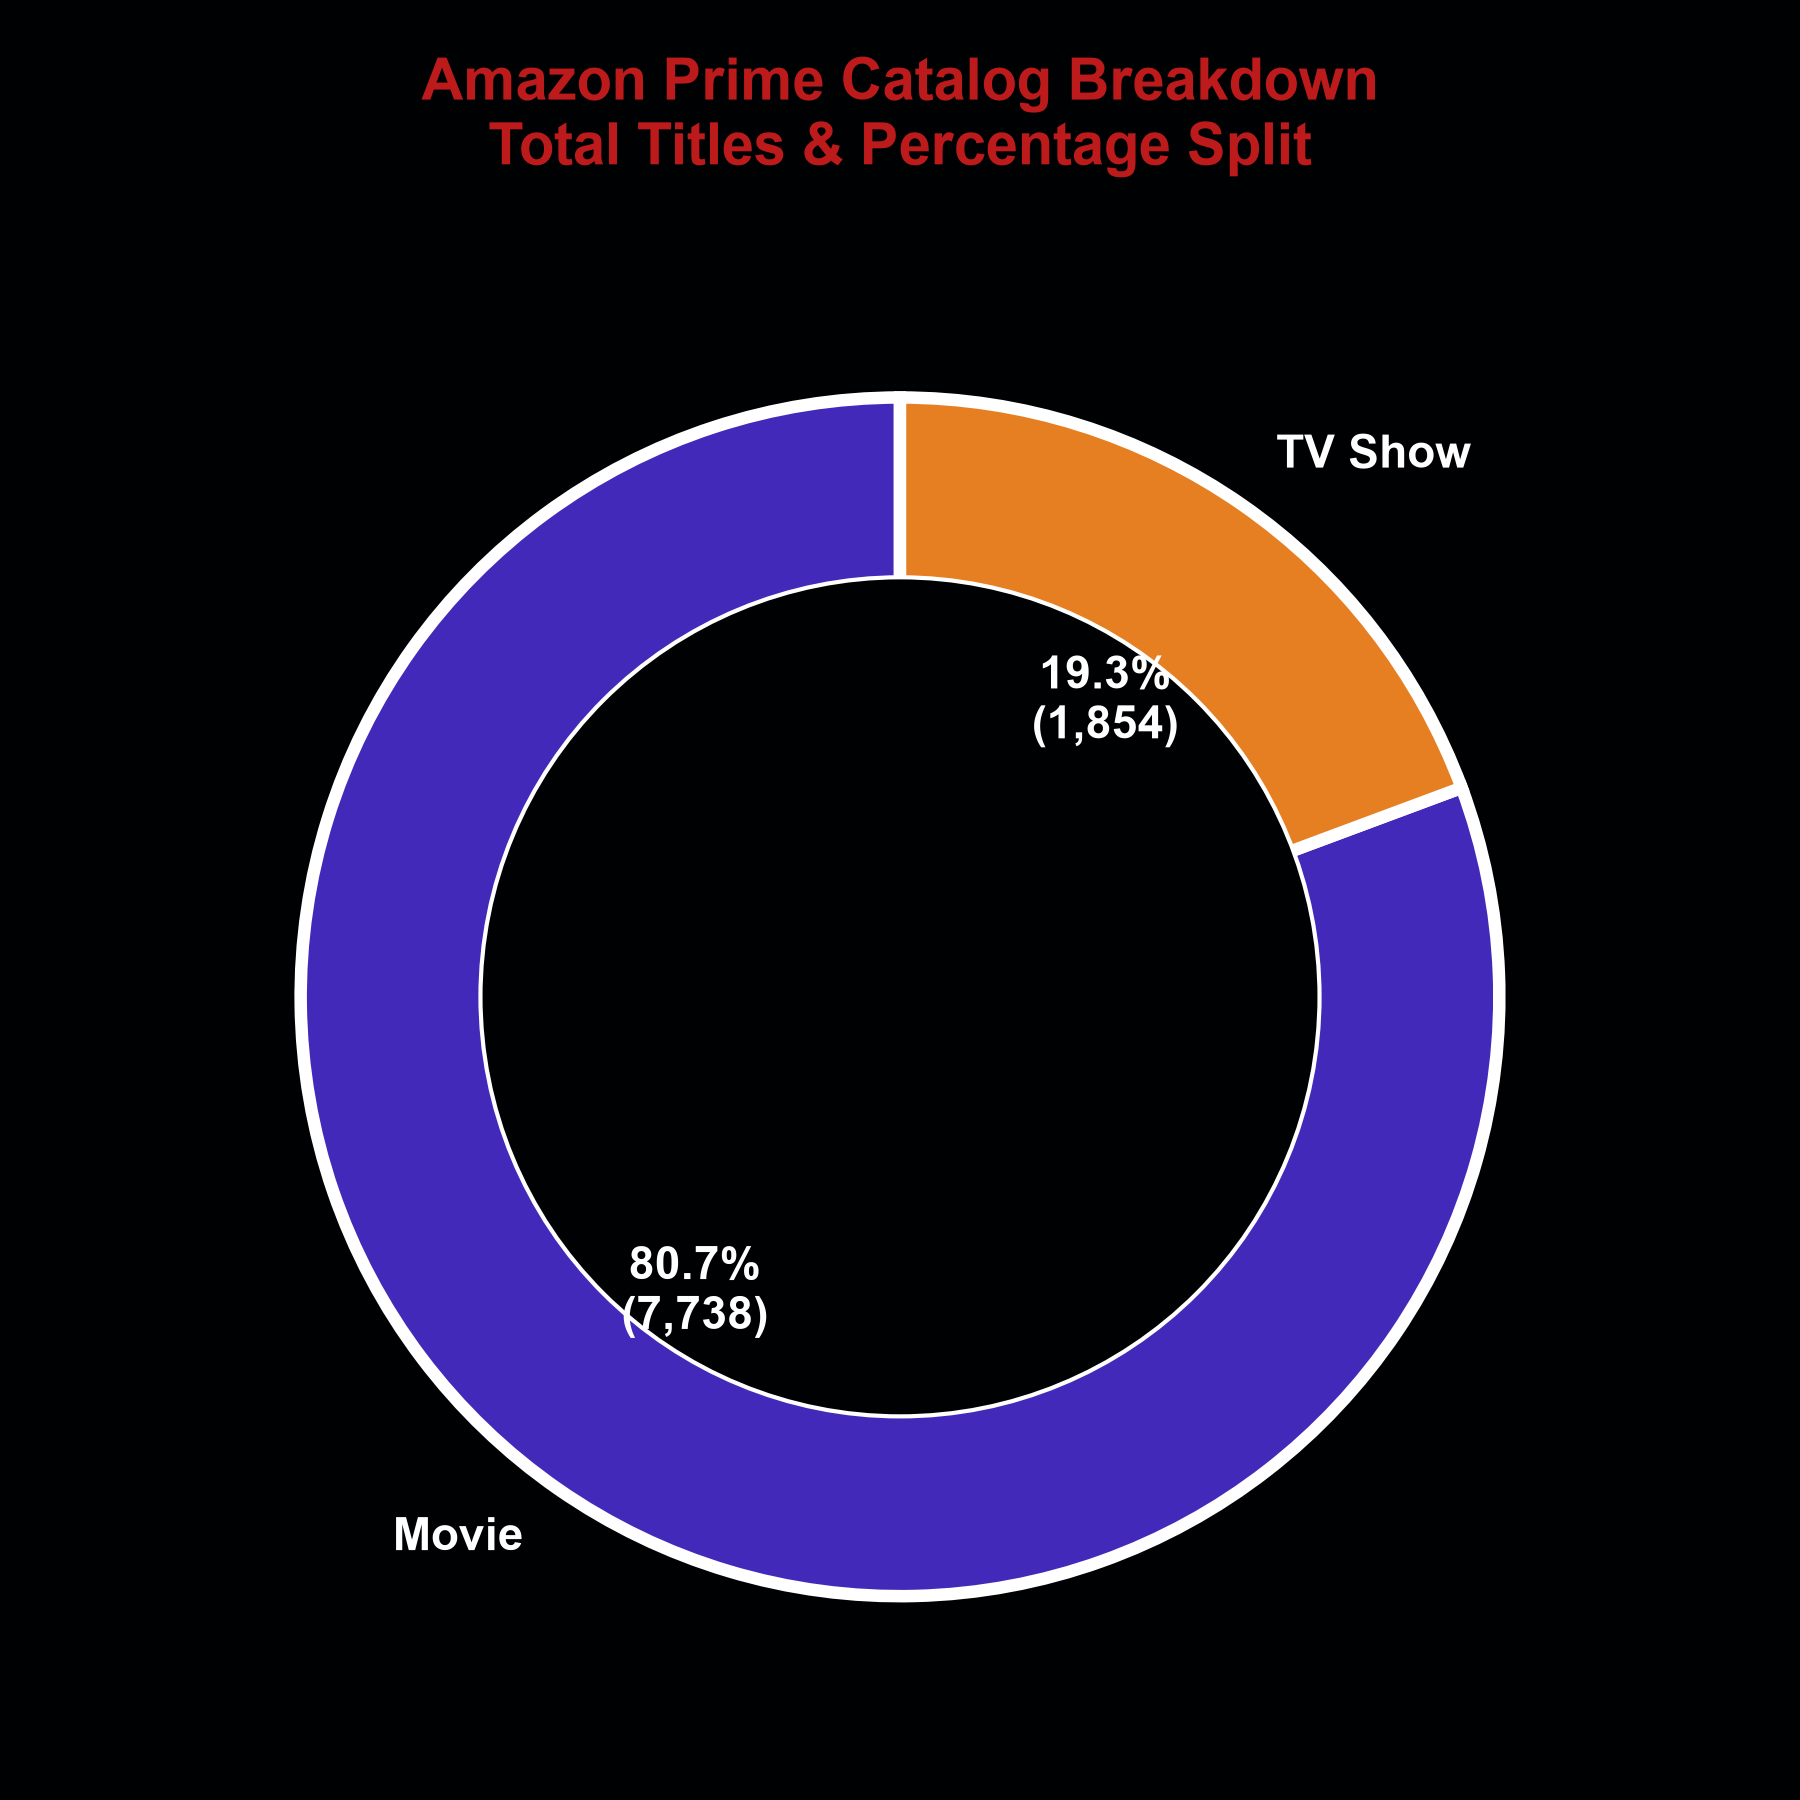

The file beside this chart, header and first rows:
content_type, total_count
Movie, 7738
TV Show, 1854
